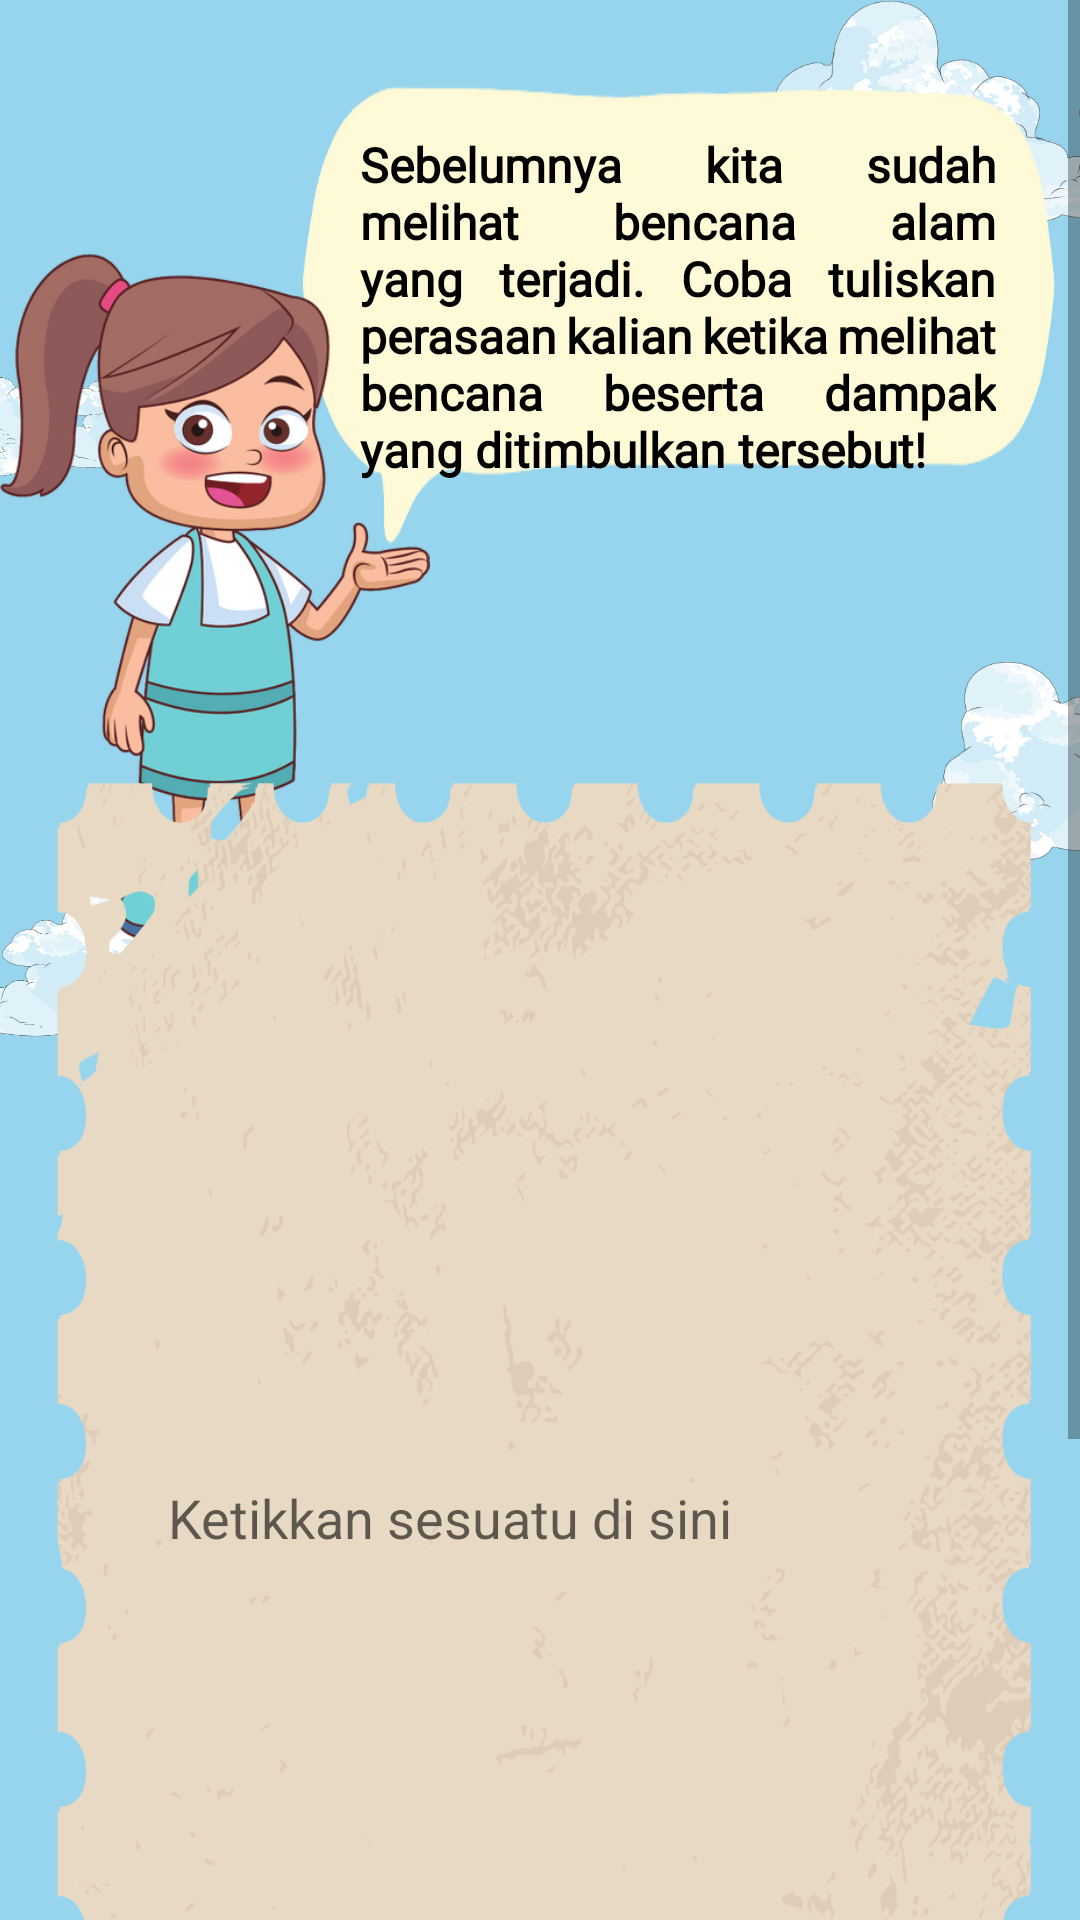

Produce the Android XML layout that renders to this screen, including the resource entries it uses.
<!-- AndroidManifest.xml: application theme Theme.EcoGuardian -->
<!-- res/layout/activity_template_student_responses.xml -->
<?xml version="1.0" encoding="utf-8"?>
<ScrollView xmlns:android="http://schemas.android.com/apk/res/android"
    xmlns:app="http://schemas.android.com/apk/res-auto"
    xmlns:tools="http://schemas.android.com/tools"
    android:layout_width="match_parent"
    android:layout_height="match_parent"
    android:background="@color/blue_sky"
    tools:context=".TemplateStudentResponsesActivity">

    <androidx.constraintlayout.widget.ConstraintLayout
        android:layout_width="match_parent"
        android:layout_height="wrap_content">

        <include
            layout="@layout/background"
            android:layout_width="match_parent"
            android:layout_height="match_parent"/>

        <TextView
            android:id="@+id/tv_text_title"
            style="@style/TextRegularPoppins"
            android:layout_width="0dp"
            android:layout_height="160dp"
            android:layout_marginStart="100dp"
            android:layout_marginTop="24dp"
            android:layout_marginEnd="8dp"
            android:background="@drawable/asset_tanggapan_siswa"
            android:justificationMode="inter_word"
            android:paddingStart="20dp"
            android:paddingTop="20dp"
            android:paddingEnd="20dp"
            android:text="@string/tanggapan_siswa_bencana_alam"
            app:layout_constraintEnd_toEndOf="parent"
            app:layout_constraintHorizontal_bias="0.0"
            app:layout_constraintStart_toStartOf="parent"
            app:layout_constraintTop_toTopOf="parent" />

        <ImageView
            android:layout_width="180dp"
            android:layout_height="230dp"
            android:layout_marginStart="-20dp"
            android:layout_marginTop="84dp"
            android:src="@drawable/asset_npc_3"
            app:layout_constraintStart_toStartOf="parent"
            app:layout_constraintTop_toTopOf="parent" />

        <EditText
            android:id="@+id/editText"
            android:layout_width="0dp"
            android:layout_height="500dp"
            android:layout_marginStart="16dp"
            android:layout_marginTop="72dp"
            android:layout_marginEnd="16dp"
            android:paddingStart="40dp"
            android:background="@drawable/asset_bg_tanggapan_siswa"
            android:hint="@string/ketikkan_sesuatu_disini"
            android:importantForAutofill="no"
            android:inputType="textLongMessage|textMultiLine"
            android:padding="30dp"
            app:layout_constraintEnd_toEndOf="parent"
            app:layout_constraintHorizontal_bias="0.0"
            app:layout_constraintStart_toStartOf="parent"
            app:layout_constraintTop_toBottomOf="@+id/tv_text_title" />

        <ImageButton
            android:id="@+id/btn_prev"
            android:layout_width="50dp"
            android:layout_height="50dp"
            android:background="@drawable/asset_button_prev"
            android:layout_marginEnd="16dp"
            android:layout_marginBottom="32dp"
            android:layout_marginTop="16dp"
            app:layout_constraintTop_toBottomOf="@id/img_gunung_meletus"
            app:layout_constraintEnd_toStartOf="@id/btn_next"
            app:layout_constraintBottom_toBottomOf="parent"
            />

        <ImageButton
            android:id="@+id/btn_next"
            android:layout_width="50dp"
            android:layout_height="50dp"
            android:layout_marginEnd="16dp"
            android:layout_marginBottom="32dp"
            android:layout_marginTop="16dp"
            android:background="@drawable/asset_btn_next"
            app:layout_constraintTop_toBottomOf="@id/editText"
            app:layout_constraintBottom_toBottomOf="parent"
            app:layout_constraintEnd_toEndOf="parent"
            />

        <ImageView
            android:layout_width="200dp"
            android:layout_height="70dp"
            android:layout_marginStart="-60dp"
            android:layout_marginBottom="-12dp"
            android:src="@drawable/asset_grass"
            app:layout_constraintBottom_toBottomOf="parent"
            app:layout_constraintStart_toStartOf="parent" />

        <ImageView
            android:layout_width="200dp"
            android:layout_height="70dp"
            android:layout_marginEnd="-84dp"
            android:layout_marginBottom="-12dp"
            android:src="@drawable/asset_grass"
            app:layout_constraintBottom_toBottomOf="parent"
            app:layout_constraintEnd_toEndOf="parent" />

    </androidx.constraintlayout.widget.ConstraintLayout>


</ScrollView>
<!-- res/layout/background.xml (included above) -->
<?xml version="1.0" encoding="utf-8"?>
<androidx.constraintlayout.widget.ConstraintLayout xmlns:android="http://schemas.android.com/apk/res/android"
    xmlns:app="http://schemas.android.com/apk/res-auto"
    android:layout_width="match_parent"
    android:layout_height="match_parent"
    android:background="@color/blue_sky">

    <ImageView
        android:id="@+id/imageView2"
        android:layout_width="180dp"
        android:layout_height="80dp"
        android:layout_marginEnd="-70dp"
        android:src="@drawable/asset_cloud"
        app:layout_constraintEnd_toEndOf="parent"
        app:layout_constraintTop_toTopOf="parent" />

    <ImageView
        android:id="@+id/imageView4"
        android:layout_width="180dp"
        android:layout_height="80dp"
        android:layout_marginTop="130dp"
        android:layout_marginEnd="-130dp"
        android:scaleX="-1"
        android:src="@drawable/asset_cloud"
        app:layout_constraintEnd_toEndOf="parent"
        app:layout_constraintTop_toBottomOf="@+id/imageView2" />

    <ImageView
        android:layout_width="100dp"
        android:layout_height="50dp"
        android:layout_marginStart="-40dp"
        android:layout_marginTop="32dp"
        android:src="@drawable/asset_cloud"
        app:layout_constraintStart_toStartOf="parent"
        app:layout_constraintTop_toBottomOf="@+id/imageView2" />


    <ImageView
        android:layout_width="140dp"
        android:layout_height="60dp"
        android:layout_marginStart="-85dp"
        android:src="@drawable/asset_cloud"
        app:layout_constraintStart_toStartOf="parent"
        app:layout_constraintTop_toBottomOf="@+id/imageView4" />

</androidx.constraintlayout.widget.ConstraintLayout>
<!-- resources referenced by this layout -->
<resources>
  <color name="blue_sky">#96D5ED</color>
  <!-- drawable asset_bg_tanggapan_siswa: png bitmap (drawable, 264656 bytes) -->
  <!-- drawable asset_btn_next: png bitmap (drawable, 35125 bytes) -->
  <!-- drawable asset_button_prev: png bitmap (drawable, 33254 bytes) -->
  <!-- drawable asset_cloud: png bitmap (drawable, 90269 bytes) -->
  <!-- drawable asset_grass: png bitmap (drawable, 11387 bytes) -->
  <!-- drawable asset_npc_3: png bitmap (drawable, 137744 bytes) -->
  <!-- drawable asset_tanggapan_siswa: png bitmap (drawable, 21065 bytes) -->
  <string name="ketikkan_sesuatu_disini">Ketikkan sesuatu di sini</string>
  <string name="tanggapan_siswa_bencana_alam">Sebelumnya kita sudah melihat bencana alam yang terjadi. Coba tuliskan perasaan kalian ketika melihat bencana beserta dampak yang ditimbulkan tersebut!</string>
  <style name="TextRegularPoppins">
          <item name="android:textStyle">bold</item>
          <item name="android:textSize">16sp</item>
          <item name="android:textColor">@color/black</item>
          <item name="android:fontFamily">@font/poppins_medium</item>
      </style>
  <style name="Theme.EcoGuardian" parent="Theme.MaterialComponents.DayNight.NoActionBar">
          
          <item name="colorPrimary">@color/blue</item>
          <item name="colorPrimaryVariant">@color/blue_sky</item>
          <item name="colorOnPrimary">@color/white</item>
          
          <item name="colorSecondary">@color/blue_sky</item>
          <item name="colorSecondaryVariant">@color/blue</item>
          <item name="colorOnSecondary">@color/black</item>
          
          <item name="android:statusBarColor">?attr/colorPrimaryVariant</item>
          
      </style>
  <color name="black">#FF000000</color>
  <color name="blue">#55B8D9</color>
  <color name="white">#FFFFFFFF</color>
</resources>
